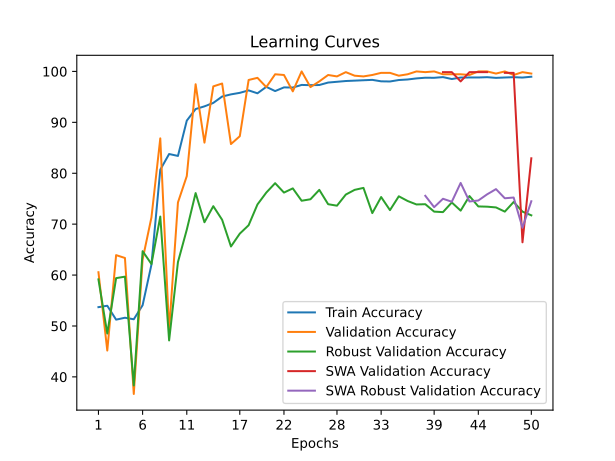

Values plotted in this chart, from the file beside it:
time; train_accuracy; train_loss; valid_accuracy; valid_loss; valid_accuracy_robust; valid_accuracy_swa; valid_accuracy_robust_swa
22,3075; 53,7012; 0,7181; 60,5594; 0,6843; 59,1549; 60,5594; 59,1549
43,5565; 53,9726; 0,6983; 45,1748; 0,7335; 48,5187; 45,1748; 48,5187
65,8375; 51,2438; 0,7834; 63,9161; 0,6611; 59,3978; 63,9161; 59,3978
87,4995; 51,6207; 1,0987; 63,3566; 1,2908; 59,6892; 63,3566; 59,6892
114,3895; 51,3192; 1,6237; 36,6434; 4,1226; 38,3196; 36,6434; 38,3196
136,7582; 54,0781; 1,4269; 63,0769; 0,8418; 64,6916; 63,0769; 64,6916
158,7357; 62,0534; 1,1230; 71,3287; 0,6712; 62,1661; 71,3287; 62,1661
180,2302; 80,7025; 0,5858; 86,8531; 0,4930; 71,4910; 86,8531; 71,4910
208,2586; 83,7781; 0,6194; 49,0909; 7,4507; 47,1588; 49,0909; 47,1588
231,2640; 83,4012; 0,6055; 74,2657; 0,5045; 62,5546; 74,2657; 62,5546
253,5437; 90,3362; 0,4567; 79,4406; 0,4124; 68,9169; 79,4406; 68,9169
276,8077; 92,6127; 0,4217; 97,4825; 0,2120; 76,1049; 97,4825; 76,1049
298,0864; 93,1404; 0,4158; 86,0140; 0,3557; 70,3740; 86,0140; 70,3740
335,7118; 93,8188; 0,4101; 97,0629; 0,2164; 73,5308; 97,0629; 73,5308
358,2988; 95,0701; 0,3921; 97,6224; 0,2436; 70,8596; 97,6224; 70,8596
379,1987; 95,4922; 0,3880; 85,7343; 0,3613; 65,6144; 85,7343; 65,6144
408,8389; 95,7938; 0,3873; 87,2727; 0,3460; 68,1399; 87,2727; 68,1399
448,8044; 96,2762; 0,3773; 98,3217; 0,2137; 69,7912; 98,3217; 69,7912
477,6842; 95,7033; 0,3835; 98,7413; 0,1543; 73,8708; 98,7413; 73,8708
503,4804; 96,9697; 0,3682; 96,9231; 0,1803; 76,2020; 96,9231; 76,2020
526,6907; 96,1405; 0,3794; 99,4406; 0,1425; 78,0476; 99,4406; 78,0476
549,4765; 96,8642; 0,3693; 99,3007; 0,1494; 76,2020; 99,3007; 76,2020
572,5481; 96,8340; 0,3681; 96,0839; 0,1987; 77,0277; 96,0839; 77,0277
596,0865; 97,3466; 0,3627; 100,0000; 0,1181; 74,5993; 100,0000; 74,5993
617,2217; 97,3014; 0,3603; 96,9231; 0,1656; 74,8907; 96,9231; 74,8907
640,6494; 97,3315; 0,3606; 98,0420; 0,1765; 76,7363; 98,0420; 76,7363
663,8014; 97,8140; 0,3563; 99,3007; 0,1352; 73,9194; 99,3007; 73,9194
688,9411; 97,9647; 0,3528; 99,0210; 0,1444; 73,6280; 99,0210; 73,6280
711,8563; 98,1155; 0,3527; 99,8601; 0,1272; 75,8135; 99,8601; 75,8135
734,4711; 98,1909; 0,3508; 99,1608; 0,1238; 76,7363; 99,1608; 76,7363
758,8967; 98,2662; 0,3500; 99,0210; 0,1315; 77,1248; 99,0210; 77,1248
790,3665; 98,3416; 0,3464; 99,3007; 0,1515; 72,1710; 99,3007; 72,1710
832,1889; 98,0552; 0,3503; 99,7203; 0,1537; 75,3278; 99,7203; 75,3278
855,1258; 98,0250; 0,3501; 99,7203; 0,1259; 72,7538; 99,7203; 72,7538
878,1124; 98,3115; 0,3488; 99,1608; 0,1375; 75,4735; 99,1608; 75,4735
901,8847; 98,4170; 0,3457; 99,4406; 0,1318; 74,5508; 99,4406; 74,5508
937,4988; 98,6281; 0,3431; 100,0000; 0,1288; 73,8708; 100,0000; 73,8708
990,9754; 98,7638; 0,3421; 99,8601; 0,1385; 73,9194; 99,8601; 75,5707
1045,8104; 98,7487; 0,3423; 100,0000; 0,1278; 72,4624; 100,0000; 73,3366
1088,9713; 98,8844; 0,3403; 99,4406; 0,1285; 72,3652; 99,8601; 74,9879
1122,4812; 98,5075; 0,3435; 99,4406; 0,1312; 74,2593; 99,8601; 74,4051
1153,5028; 98,7939; 0,3416; 99,4406; 0,1359; 72,6566; 98,0420; 78,0962
1183,0735; 98,8090; 0,3424; 99,3007; 0,1347; 75,5221; 99,8601; 74,4536
1216,0231; 98,8090; 0,3417; 100,0000; 0,1273; 73,4823; 99,8601; 74,6479
1251,4922; 98,8693; 0,3408; 100,0000; 0,1238; 73,4337; 99,8601; 75,8621
1281,2225; 98,7336; 0,3413; 99,5804; 0,1248; 73,2880; 99,5804; 76,8820
1311,4522; 98,8090; 0,3414; 100,0000; 0,1390; 72,4624; 99,7203; 75,0850
1341,6089; 98,8693; 0,3401; 99,3007; 0,1395; 74,3565; 99,7203; 75,2307
1372,5280; 98,7939; 0,3414; 99,8601; 0,1353; 72,4624; 66,4336; 69,3055
1402,9731; 98,9597; 0,3404; 99,5804; 0,1294; 71,7339; 82,9371; 74,5022
